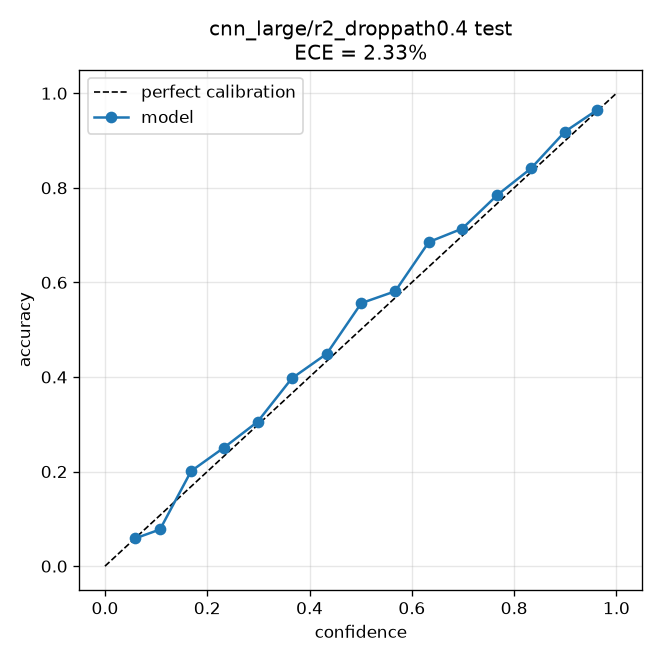

The file beside this chart, header and first rows:
bin_lo, bin_hi, confidence, accuracy, fraction
0.0, 0.06667, 0.05936, 0.05882, 0.002934
0.06667, 0.1333, 0.1076, 0.07763, 0.0756
0.1333, 0.2, 0.1684, 0.201, 0.1374
0.2, 0.2667, 0.2327, 0.2506, 0.1357
0.2667, 0.3333, 0.2984, 0.3053, 0.1108
0.3333, 0.4, 0.3653, 0.3971, 0.09389
0.4, 0.4667, 0.4336, 0.4491, 0.06955
0.4667, 0.5333, 0.5012, 0.5561, 0.06455
0.5333, 0.6, 0.5674, 0.5813, 0.05523
0.6, 0.6667, 0.6332, 0.6854, 0.04608
0.6667, 0.7333, 0.6984, 0.7137, 0.0428
0.7333, 0.8, 0.7671, 0.7848, 0.03849
0.8, 0.8667, 0.8328, 0.8409, 0.03797
0.8667, 0.9333, 0.8995, 0.9189, 0.0447
0.9333, 1.0, 0.9626, 0.965, 0.04436
